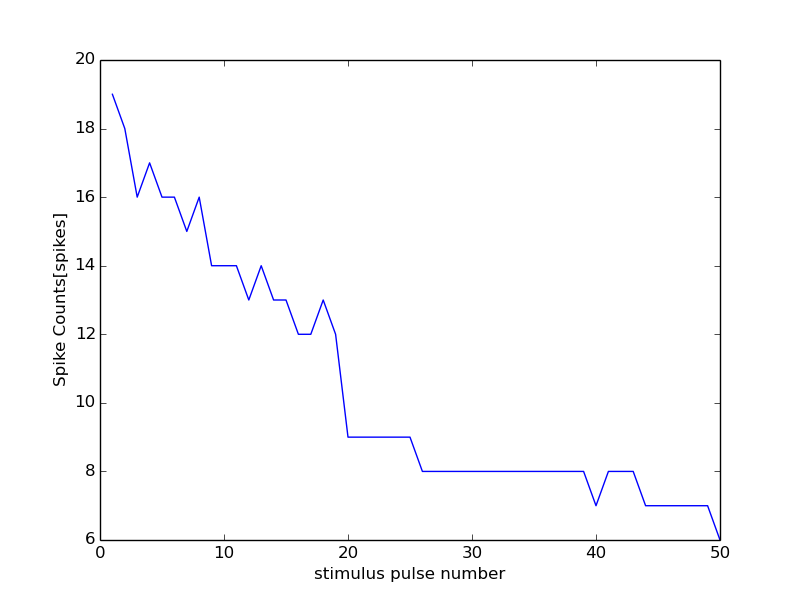

Source data for this figure (header and first rows):
35000, 15000
0, 0
1, 19
2, 18
3, 16
4, 17
5, 16
6, 16
7, 15
8, 16
9, 14
10, 14
11, 14
12, 13
13, 14
14, 13
15, 13
16, 12
17, 12
18, 13
19, 12
20, 9
21, 9
22, 9
23, 9
24, 9
25, 9
26, 8
27, 8
28, 8
29, 8
30, 8
31, 8
32, 8
33, 8
34, 8
35, 8
36, 8
37, 8
38, 8
39, 8
40, 7
41, 8
42, 8
43, 8
44, 7
45, 7
46, 7
47, 7
48, 7
49, 7
50, 6
